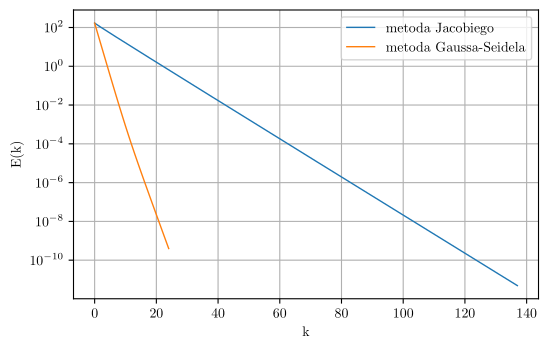

Write Python code to recreate this figure.
import numpy as np
import scipy as sp
import scipy.linalg
import scipy.sparse
import scipy.sparse.linalg
import matplotlib
import matplotlib.pyplot as plt

N = 50

x = np.array([float(x) for x in range(1, N+1)])

data = np.array(list(map(lambda x: np.full(N, x), [0.2, 1, 3, 1, 0.2])))
offsets = np.array([-2, -1, 0, 1, 2])
A = sp.sparse.dia_matrix((data, offsets), shape=(N, N))

def at(A, i, j):
	o = list(A.offsets)
	if (i-j in o):
		d = o.index(i-j)
		return A.data[d][min(i, j) - i+j]
	else:
		return 0.0

def jacobi_test(A, b, n, eps):
	x_last = b.copy()
	data = [b.copy()]
	for _ in range(0, n):
		x_next = x_last.copy()
		for i in range(0, N):
			def mul(t):
				j, a_ij = t
				if j != i:
					return x_last[j] * a_ij
				else:
					return 0
			row = A.getrow(i)
			s = sum(map(mul, zip(row.indices, row.data)))
			x_next[i] = (b[i] - s) / at(A, i, i)
		data.append(x_next)
		if(np.abs(sp.linalg.norm(x_last) - sp.linalg.norm(x_next)) < eps):
			break
		else:
			x_last = x_next
	return data

def gauss_seidel_test(A, b, n, eps):
	x_last = b.copy()
	data = [b.copy()]
	for _ in range(0, n):
		x_next = x_last.copy()
		for i in range(0, N):
			def mul(t):
				j, a_ij = t
				if j < i:
					return x_next[j] * a_ij
				elif j > i:
					return x_last[j] * a_ij
				else:
					return 0
			row = A.getrow(i)
			s = sum(map(mul, zip(row.indices, row.data)))
			x_next[i] = (b[i] - s) / at(A, i, i)
		data.append(x_next)
		if(np.abs(sp.linalg.norm(x_last) - sp.linalg.norm(x_next)) < eps):
			break
		else:
			x_last = x_next
	return data

ref = sp.sparse.linalg.spsolve(A.tocsc(), x)

print("Test: gauss seidel")
y_gs = gauss_seidel_test(A, x, 200, 10e-12)
print(y_gs[-1])

print("Test: jacobi")
y_j = jacobi_test(A, x, 200, 10e-12)
print(y_j[-1])

print("Calc err: gauss seidel")
err_gs = list(map(lambda v: np.linalg.norm(v-ref), y_gs))

print("Calc err: jacobi err")
err_j = list(map(lambda v: np.linalg.norm(v-ref), y_j))

matplotlib.use("pgf")
matplotlib.rcParams.update({
	"pgf.texsystem": "pdflatex",
	'font.family': 'serif',
	'text.usetex': True,
	'pgf.rcfonts': False,
})

fig = plt.figure(figsize=(6, 3.75), dpi=600)
ax = fig.gca()

line_b, = ax.plot(err_j, linewidth=1)
line_a, = ax.plot(err_gs, linewidth=1)

print("Plot err: gauss seidel")
line_a.set_label('metoda Gaussa-Seidela')

print("Plot err: jacobi")
line_b.set_label('metoda Jacobiego')

ax.set_yscale('log')
ax.legend()
plt.xlabel('k')
plt.ylabel('E(k)')
plt.grid()

print("Save: png")
fig.savefig('./chart.png')

print("Save: pgf")
fig.savefig('./chart.pgf')